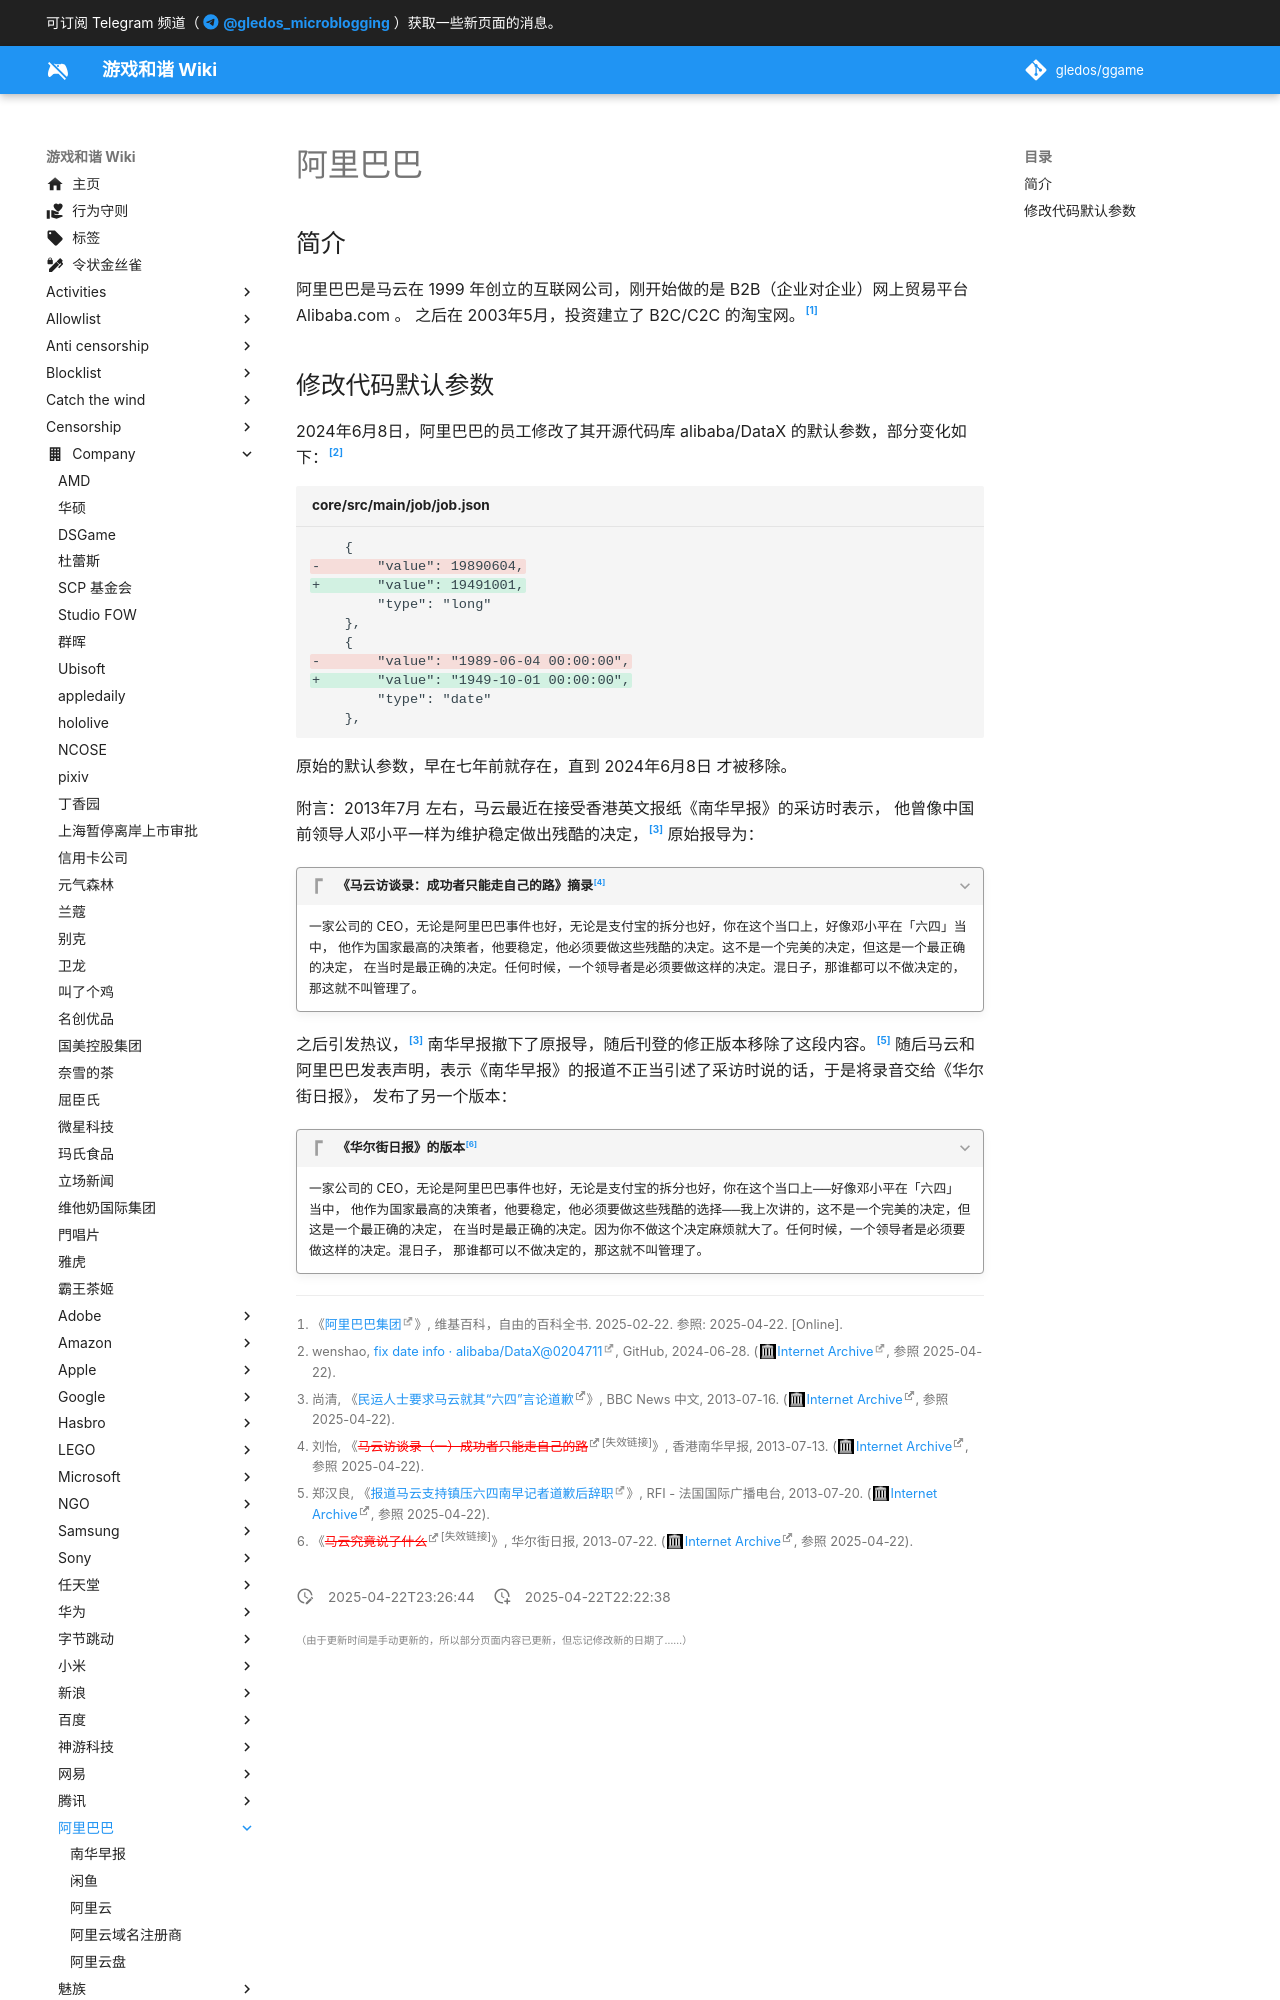

repository: gledos/ggame · page: company/阿里巴巴/index.html · generator: mkdocs

---
title: 阿里巴巴
description:
published: true
date: "2025-04-22T23:26:44"
特殊标签标记: #无标签
editor: markdown
dateCreated: "2025-04-22T22:22:38"
---

## 简介

阿里巴巴是马云在 1999 年创立的互联网公司，刚开始做的是 B2B（企业对企业）网上贸易平台 Alibaba.com 。
之后在 2003年5月，投资建立了 B2C/C2C 的淘宝网。[^94918]

[^94918]: 《[阿里巴巴集团](https://zh.wikipedia.org/w/index.php?title=阿里巴巴集团&oldid=86194918)》, 维基百科，自由的百科全书. 2025-02-22. 参照: 2025-04-22. [Online].
